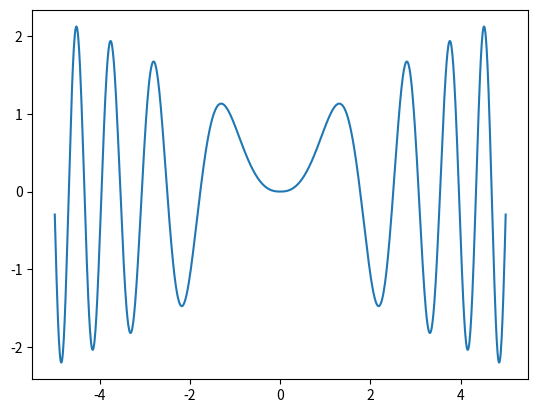

Write the Python code that produced this figure.
import numpy as np
import matplotlib.pyplot as plt
x=np.linspace(-5.,5,1000)
fig, ax = plt.subplots()
ax.plot(x,np.sqrt(np.abs(x))*np.sin(x**2))
plt.show()
